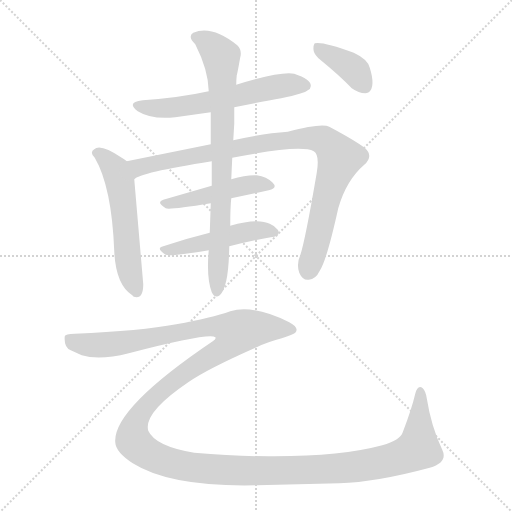
t = 0.00 s
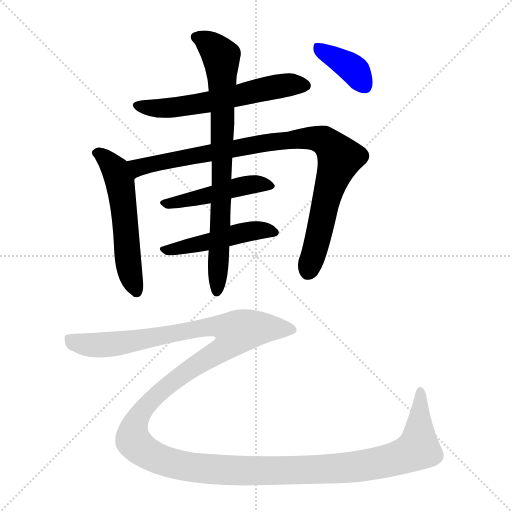
t = 5.17 s
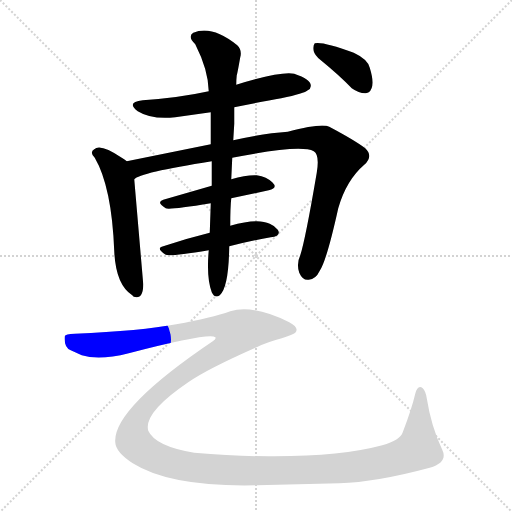
t = 5.39 s
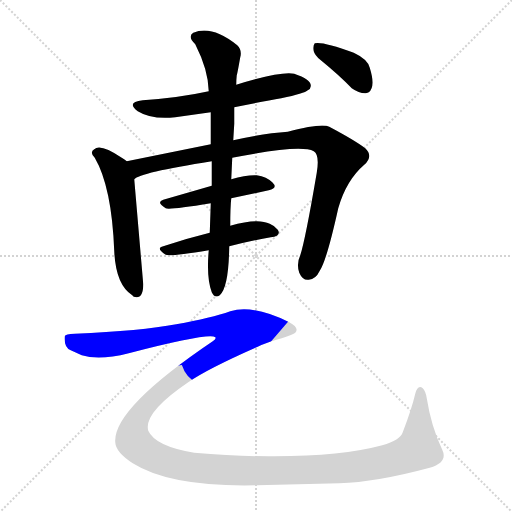
t = 5.61 s
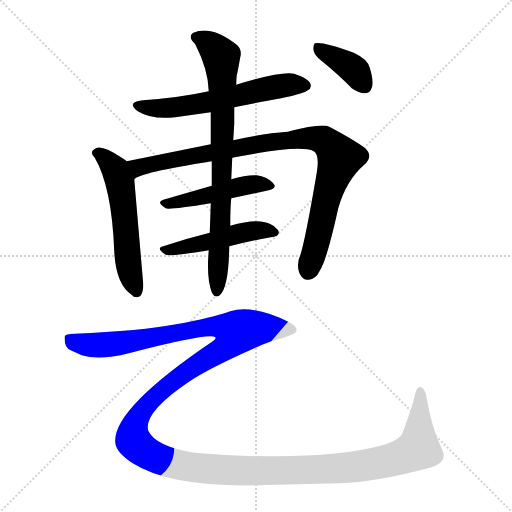
t = 5.83 s
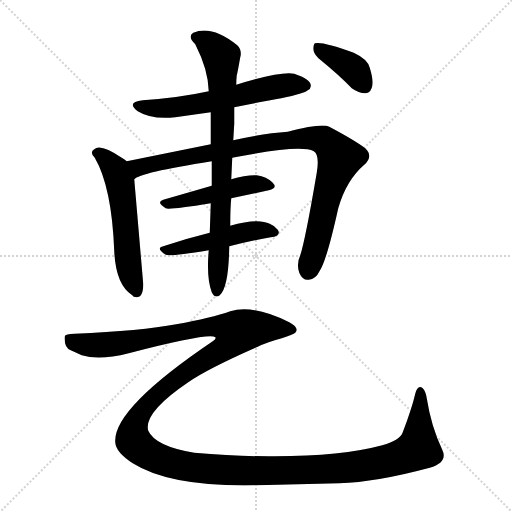
t = 6.73 s

The animated SVG that drew these frames (rendered in a browser with its animation timeline set to each time). Animation: 8 CSS @keyframes rules; one cycle of 6.73 s.

<svg version="1.1" viewBox="0 0 1024 1024" xmlns="http://www.w3.org/2000/svg">
  <g stroke="lightgray" stroke-dasharray="1,1" stroke-width="1" transform="scale(4, 4)">
    <line x1="0" y1="0" x2="256" y2="256"></line>
    <line x1="256" y1="0" x2="0" y2="256"></line>
    <line x1="128" y1="0" x2="128" y2="256"></line>
    <line x1="0" y1="128" x2="256" y2="128"></line>
  </g>
<g transform="scale(1, -1) translate(0, -900)">
   <style type="text/css">
    @keyframes keyframes0 {
      from {
       stroke: blue;
       stroke-dashoffset: 594;
       stroke-width: 128;
       }
       66% {
       animation-timing-function: step-end;
       stroke: blue;
       stroke-dashoffset: 0;
       stroke-width: 128;
       }
       to {
       stroke: black;
       stroke-width: 1024;
       }
       }
       #make-me-a-hanzi-animation-0 {
         animation: keyframes0 0.733398s both;
         animation-delay: 0.000000s;
         animation-timing-function: linear;
       }
    @keyframes keyframes1 {
      from {
       stroke: blue;
       stroke-dashoffset: 556;
       stroke-width: 128;
       }
       64% {
       animation-timing-function: step-end;
       stroke: blue;
       stroke-dashoffset: 0;
       stroke-width: 128;
       }
       to {
       stroke: black;
       stroke-width: 1024;
       }
       }
       #make-me-a-hanzi-animation-1 {
         animation: keyframes1 0.702474s both;
         animation-delay: 0.733398s;
         animation-timing-function: linear;
       }
    @keyframes keyframes2 {
      from {
       stroke: blue;
       stroke-dashoffset: 934;
       stroke-width: 128;
       }
       75% {
       animation-timing-function: step-end;
       stroke: blue;
       stroke-dashoffset: 0;
       stroke-width: 128;
       }
       to {
       stroke: black;
       stroke-width: 1024;
       }
       }
       #make-me-a-hanzi-animation-2 {
         animation: keyframes2 1.010091s both;
         animation-delay: 1.435872s;
         animation-timing-function: linear;
       }
    @keyframes keyframes3 {
      from {
       stroke: blue;
       stroke-dashoffset: 473;
       stroke-width: 128;
       }
       61% {
       animation-timing-function: step-end;
       stroke: blue;
       stroke-dashoffset: 0;
       stroke-width: 128;
       }
       to {
       stroke: black;
       stroke-width: 1024;
       }
       }
       #make-me-a-hanzi-animation-3 {
         animation: keyframes3 0.634928s both;
         animation-delay: 2.445964s;
         animation-timing-function: linear;
       }
    @keyframes keyframes4 {
      from {
       stroke: blue;
       stroke-dashoffset: 478;
       stroke-width: 128;
       }
       61% {
       animation-timing-function: step-end;
       stroke: blue;
       stroke-dashoffset: 0;
       stroke-width: 128;
       }
       to {
       stroke: black;
       stroke-width: 1024;
       }
       }
       #make-me-a-hanzi-animation-4 {
         animation: keyframes4 0.638997s both;
         animation-delay: 3.080892s;
         animation-timing-function: linear;
       }
    @keyframes keyframes5 {
      from {
       stroke: blue;
       stroke-dashoffset: 788;
       stroke-width: 128;
       }
       72% {
       animation-timing-function: step-end;
       stroke: blue;
       stroke-dashoffset: 0;
       stroke-width: 128;
       }
       to {
       stroke: black;
       stroke-width: 1024;
       }
       }
       #make-me-a-hanzi-animation-5 {
         animation: keyframes5 0.891276s both;
         animation-delay: 3.719889s;
         animation-timing-function: linear;
       }
    @keyframes keyframes6 {
      from {
       stroke: blue;
       stroke-dashoffset: 385;
       stroke-width: 128;
       }
       56% {
       animation-timing-function: step-end;
       stroke: blue;
       stroke-dashoffset: 0;
       stroke-width: 128;
       }
       to {
       stroke: black;
       stroke-width: 1024;
       }
       }
       #make-me-a-hanzi-animation-6 {
         animation: keyframes6 0.563314s both;
         animation-delay: 4.611165s;
         animation-timing-function: linear;
       }
    @keyframes keyframes7 {
      from {
       stroke: blue;
       stroke-dashoffset: 1609;
       stroke-width: 128;
       }
       84% {
       animation-timing-function: step-end;
       stroke: blue;
       stroke-dashoffset: 0;
       stroke-width: 128;
       }
       to {
       stroke: black;
       stroke-width: 1024;
       }
       }
       #make-me-a-hanzi-animation-7 {
         animation: keyframes7 1.559408s both;
         animation-delay: 5.174479s;
         animation-timing-function: linear;
       }
</style>
<path d="M 468.5 685.5 Q 528.5 697.5 562.5 703.5 Q 609.5 713.5 615.5 719.5 Q 621.5 722.5 621.5 727.5 Q 623.5 740.5 588.5 752.5 Q 563.5 758.5 472.5 730.5 L 417.5 717.5 Q 358.5 704.5 285.5 699.5 Q 251.5 695.5 275.5 677.5 Q 302.5 660.5 350.5 665.5 L 421.5 675.5 L 468.5 685.5 Z" fill="lightgray"></path> 
<path d="M 253.5 577.5 Q 249.5 581.5 243.5 584.5 Q 200.5 613.5 188.5 601.5 Q 178.5 595.5 189.5 584.5 Q 223.5 526.5 228.5 397.5 Q 231.5 330.5 264.5 309.5 L 267.5 306.5 Q 286.5 300.5 286.5 331.5 L 268.5 541.5 C 266.5 568.5 266.5 568.5 253.5 577.5 Z" fill="lightgray"></path> 
<path d="M 268.5 541.5 Q 278.5 554.5 423.5 577.5 L 464.5 584.5 Q 600.5 611.5 627.5 597.5 Q 639.5 590.5 633.5 554.5 Q 610.5 419.5 600.5 389.5 Q 592.5 372.5 598.5 354.5 Q 605.5 338.5 617.5 340.5 Q 631.5 341.5 639.5 358.5 Q 653.5 379.5 676.5 483.5 Q 692.5 539.5 728.5 570.5 Q 747.5 587.5 730.5 603.5 Q 709.5 619.5 658.5 646.5 Q 643.5 654.5 575.5 636.5 Q 528.5 633.5 466.5 619.5 L 421.5 611.5 L 253.5 577.5 C 224.5 571.5 241.5 528.5 268.5 541.5 Z" fill="lightgray"></path> 
<path d="M 423.5 528.5 L 326.5 500.5 Q 311.5 495.5 331.5 483.5 Q 336.5 479.5 421.5 493.5 L 462.5 503.5 L 537.5 519.5 Q 556.5 523.5 545.0 535.0 Q 533.5 546.5 513.5 549.5 Q 492.5 550.5 462.5 541.5 L 423.5 528.5 Z" fill="lightgray"></path> 
<path d="M 419.5 434.5 Q 374.5 423.5 326.5 407.5 Q 310.5 403.5 331.5 390.5 Q 338.5 386.5 417.5 399.5 L 458.5 407.5 Q 506.5 419.5 541.5 425.5 Q 563.5 428.5 555.5 440.5 Q 549.5 448.5 539.5 452.5 Q 515.5 464.5 460.5 448.5 L 419.5 434.5 Z" fill="lightgray"></path> 
<path d="M 423.5 577.5 L 423.5 528.5 L 421.5 493.5 Q 421.5 491.5 419.5 434.5 L 417.5 399.5 Q 412.5 345.5 423.5 315.5 Q 429.5 302.5 439.5 309.5 Q 457.5 325.5 458.5 407.5 L 460.5 448.5 Q 460.5 485.5 462.5 503.5 L 462.5 541.5 L 464.5 584.5 L 466.5 619.5 L 468.5 652.5 Q 468.5 664.5 468.5 685.5 L 472.5 730.5 Q 472.5 740.5 473.5 749.5 Q 474.5 751.5 480.5 785.5 Q 484.5 799.5 474.5 809.5 Q 423.5 850.5 386.5 834.5 Q 374.5 826.5 390.5 811.5 Q 416.5 760.5 417.5 717.5 L 421.5 675.5 Q 421.5 635.5 421.5 611.5 L 423.5 577.5 Z" fill="lightgray"></path> 
<path d="M 627.5 797.5 Q 629.5 789.5 640.5 780.5 Q 678.5 749.5 703.5 723.5 Q 717.5 713.5 730.5 713.5 Q 733.5 713.5 737.5 715.5 Q 751.5 726.5 739.5 764.5 Q 735.5 781.5 707.5 794.5 Q 645.5 817.5 629.5 813.5 Q 625.5 808.5 627.5 797.5 Z" fill="lightgray"></path> 
<path d="M 149.5 232.5 Q 130.5 232.5 129.5 227.5 Q 127.5 205.5 141.5 199.5 L 163.5 189.5 Q 198.5 178.5 257.5 193.5 Q 419.5 235.5 430.5 225.5 Q 433.5 223.5 425.5 217.5 Q 225.5 82.5 230.5 15.5 Q 231.5 -4.5 265.5 -26.5 Q 341.5 -74.5 514.5 -70.5 L 678.5 -66.5 Q 751.5 -64.5 859.5 -35.5 Q 896.5 -24.5 884.5 0.5 Q 862.5 46.5 853.5 103.5 Q 851.5 117.5 845.5 123.5 Q 835.5 131.5 830.5 112.5 Q 823.5 82.5 805.5 35.5 Q 800.5 19.5 764.5 9.5 Q 679.5 -13.5 537.5 -12.5 Q 469.5 -12.5 388.5 -5.5 Q 310.5 7.5 296.5 38.5 Q 286.5 74.5 376.5 135.5 Q 415.5 162.5 515.5 206.5 Q 533.5 215.5 563.5 223.5 Q 586.5 231.5 590.5 234.5 Q 599.5 244.5 578.5 255.5 Q 505.5 291.5 460.5 277.5 Q 423.5 264.5 352.5 251.5 Q 282.5 238.5 149.5 232.5 Z" fill="lightgray"></path> 
      <clipPath id="make-me-a-hanzi-clip-0">
      <path d="M 468.5 685.5 Q 528.5 697.5 562.5 703.5 Q 609.5 713.5 615.5 719.5 Q 621.5 722.5 621.5 727.5 Q 623.5 740.5 588.5 752.5 Q 563.5 758.5 472.5 730.5 L 417.5 717.5 Q 358.5 704.5 285.5 699.5 Q 251.5 695.5 275.5 677.5 Q 302.5 660.5 350.5 665.5 L 421.5 675.5 L 468.5 685.5 Z" fill="lightgray"></path>
      </clipPath>
      <path clip-path="url(#make-me-a-hanzi-clip-0)" d="M 278.5 689.5 L 340.5 683.5 L 423.5 696.5 L 544.5 725.5 L 611.5 728.5 " fill="none" id="make-me-a-hanzi-animation-0" stroke-dasharray="466 932" stroke-linecap="round"></path>

      <clipPath id="make-me-a-hanzi-clip-1">
      <path d="M 253.5 577.5 Q 249.5 581.5 243.5 584.5 Q 200.5 613.5 188.5 601.5 Q 178.5 595.5 189.5 584.5 Q 223.5 526.5 228.5 397.5 Q 231.5 330.5 264.5 309.5 L 267.5 306.5 Q 286.5 300.5 286.5 331.5 L 268.5 541.5 C 266.5 568.5 266.5 568.5 253.5 577.5 Z" fill="lightgray"></path>
      </clipPath>
      <path clip-path="url(#make-me-a-hanzi-clip-1)" d="M 193.5 593.5 L 222.5 572.5 L 239.5 536.5 L 256.5 371.5 L 273.5 315.5 " fill="none" id="make-me-a-hanzi-animation-1" stroke-dasharray="428 856" stroke-linecap="round"></path>

      <clipPath id="make-me-a-hanzi-clip-2">
      <path d="M 268.5 541.5 Q 278.5 554.5 423.5 577.5 L 464.5 584.5 Q 600.5 611.5 627.5 597.5 Q 639.5 590.5 633.5 554.5 Q 610.5 419.5 600.5 389.5 Q 592.5 372.5 598.5 354.5 Q 605.5 338.5 617.5 340.5 Q 631.5 341.5 639.5 358.5 Q 653.5 379.5 676.5 483.5 Q 692.5 539.5 728.5 570.5 Q 747.5 587.5 730.5 603.5 Q 709.5 619.5 658.5 646.5 Q 643.5 654.5 575.5 636.5 Q 528.5 633.5 466.5 619.5 L 421.5 611.5 L 253.5 577.5 C 224.5 571.5 241.5 528.5 268.5 541.5 Z" fill="lightgray"></path>
      </clipPath>
      <path clip-path="url(#make-me-a-hanzi-clip-2)" d="M 266.5 547.5 L 279.5 566.5 L 417.5 594.5 L 590.5 622.5 L 646.5 619.5 L 679.5 583.5 L 649.5 494.5 L 632.5 407.5 L 615.5 358.5 " fill="none" id="make-me-a-hanzi-animation-2" stroke-dasharray="806 1612" stroke-linecap="round"></path>

      <clipPath id="make-me-a-hanzi-clip-3">
      <path d="M 423.5 528.5 L 326.5 500.5 Q 311.5 495.5 331.5 483.5 Q 336.5 479.5 421.5 493.5 L 462.5 503.5 L 537.5 519.5 Q 556.5 523.5 545.0 535.0 Q 533.5 546.5 513.5 549.5 Q 492.5 550.5 462.5 541.5 L 423.5 528.5 Z" fill="lightgray"></path>
      </clipPath>
      <path clip-path="url(#make-me-a-hanzi-clip-3)" d="M 328.5 491.5 L 406.5 504.5 L 487.5 528.5 L 515.5 532.5 L 540.5 527.5 " fill="none" id="make-me-a-hanzi-animation-3" stroke-dasharray="345 690" stroke-linecap="round"></path>

      <clipPath id="make-me-a-hanzi-clip-4">
      <path d="M 419.5 434.5 Q 374.5 423.5 326.5 407.5 Q 310.5 403.5 331.5 390.5 Q 338.5 386.5 417.5 399.5 L 458.5 407.5 Q 506.5 419.5 541.5 425.5 Q 563.5 428.5 555.5 440.5 Q 549.5 448.5 539.5 452.5 Q 515.5 464.5 460.5 448.5 L 419.5 434.5 Z" fill="lightgray"></path>
      </clipPath>
      <path clip-path="url(#make-me-a-hanzi-clip-4)" d="M 328.5 398.5 L 491.5 435.5 L 546.5 435.5 " fill="none" id="make-me-a-hanzi-animation-4" stroke-dasharray="350 700" stroke-linecap="round"></path>

      <clipPath id="make-me-a-hanzi-clip-5">
      <path d="M 423.5 577.5 L 423.5 528.5 L 421.5 493.5 Q 421.5 491.5 419.5 434.5 L 417.5 399.5 Q 412.5 345.5 423.5 315.5 Q 429.5 302.5 439.5 309.5 Q 457.5 325.5 458.5 407.5 L 460.5 448.5 Q 460.5 485.5 462.5 503.5 L 462.5 541.5 L 464.5 584.5 L 466.5 619.5 L 468.5 652.5 Q 468.5 664.5 468.5 685.5 L 472.5 730.5 Q 472.5 740.5 473.5 749.5 Q 474.5 751.5 480.5 785.5 Q 484.5 799.5 474.5 809.5 Q 423.5 850.5 386.5 834.5 Q 374.5 826.5 390.5 811.5 Q 416.5 760.5 417.5 717.5 L 421.5 675.5 Q 421.5 635.5 421.5 611.5 L 423.5 577.5 Z" fill="lightgray"></path>
      </clipPath>
      <path clip-path="url(#make-me-a-hanzi-clip-5)" d="M 394.5 824.5 L 424.5 807.5 L 443.5 782.5 L 444.5 563.5 L 433.5 316.5 " fill="none" id="make-me-a-hanzi-animation-5" stroke-dasharray="660 1320" stroke-linecap="round"></path>

      <clipPath id="make-me-a-hanzi-clip-6">
      <path d="M 627.5 797.5 Q 629.5 789.5 640.5 780.5 Q 678.5 749.5 703.5 723.5 Q 717.5 713.5 730.5 713.5 Q 733.5 713.5 737.5 715.5 Q 751.5 726.5 739.5 764.5 Q 735.5 781.5 707.5 794.5 Q 645.5 817.5 629.5 813.5 Q 625.5 808.5 627.5 797.5 Z" fill="lightgray"></path>
      </clipPath>
      <path clip-path="url(#make-me-a-hanzi-clip-6)" d="M 633.5 808.5 L 701.5 765.5 L 730.5 726.5 " fill="none" id="make-me-a-hanzi-animation-6" stroke-dasharray="257 514" stroke-linecap="round"></path>

      <clipPath id="make-me-a-hanzi-clip-7">
      <path d="M 149.5 232.5 Q 130.5 232.5 129.5 227.5 Q 127.5 205.5 141.5 199.5 L 163.5 189.5 Q 198.5 178.5 257.5 193.5 Q 419.5 235.5 430.5 225.5 Q 433.5 223.5 425.5 217.5 Q 225.5 82.5 230.5 15.5 Q 231.5 -4.5 265.5 -26.5 Q 341.5 -74.5 514.5 -70.5 L 678.5 -66.5 Q 751.5 -64.5 859.5 -35.5 Q 896.5 -24.5 884.5 0.5 Q 862.5 46.5 853.5 103.5 Q 851.5 117.5 845.5 123.5 Q 835.5 131.5 830.5 112.5 Q 823.5 82.5 805.5 35.5 Q 800.5 19.5 764.5 9.5 Q 679.5 -13.5 537.5 -12.5 Q 469.5 -12.5 388.5 -5.5 Q 310.5 7.5 296.5 38.5 Q 286.5 74.5 376.5 135.5 Q 415.5 162.5 515.5 206.5 Q 533.5 215.5 563.5 223.5 Q 586.5 231.5 590.5 234.5 Q 599.5 244.5 578.5 255.5 Q 505.5 291.5 460.5 277.5 Q 423.5 264.5 352.5 251.5 Q 282.5 238.5 149.5 232.5 Z" fill="lightgray"></path>
      </clipPath>
      <path clip-path="url(#make-me-a-hanzi-clip-7)" d="M 139.5 219.5 L 174.5 210.5 L 225.5 211.5 L 437.5 247.5 L 473.5 235.5 L 442.5 199.5 L 384.5 166.5 L 306.5 103.5 L 272.5 58.5 L 265.5 25.5 L 277.5 5.5 L 314.5 -16.5 L 363.5 -31.5 L 463.5 -41.5 L 610.5 -40.5 L 720.5 -32.5 L 792.5 -17.5 L 836.5 5.5 L 839.5 115.5 " fill="none" id="make-me-a-hanzi-animation-7" stroke-dasharray="1481 2962" stroke-linecap="round"></path>

</g>
</svg>
